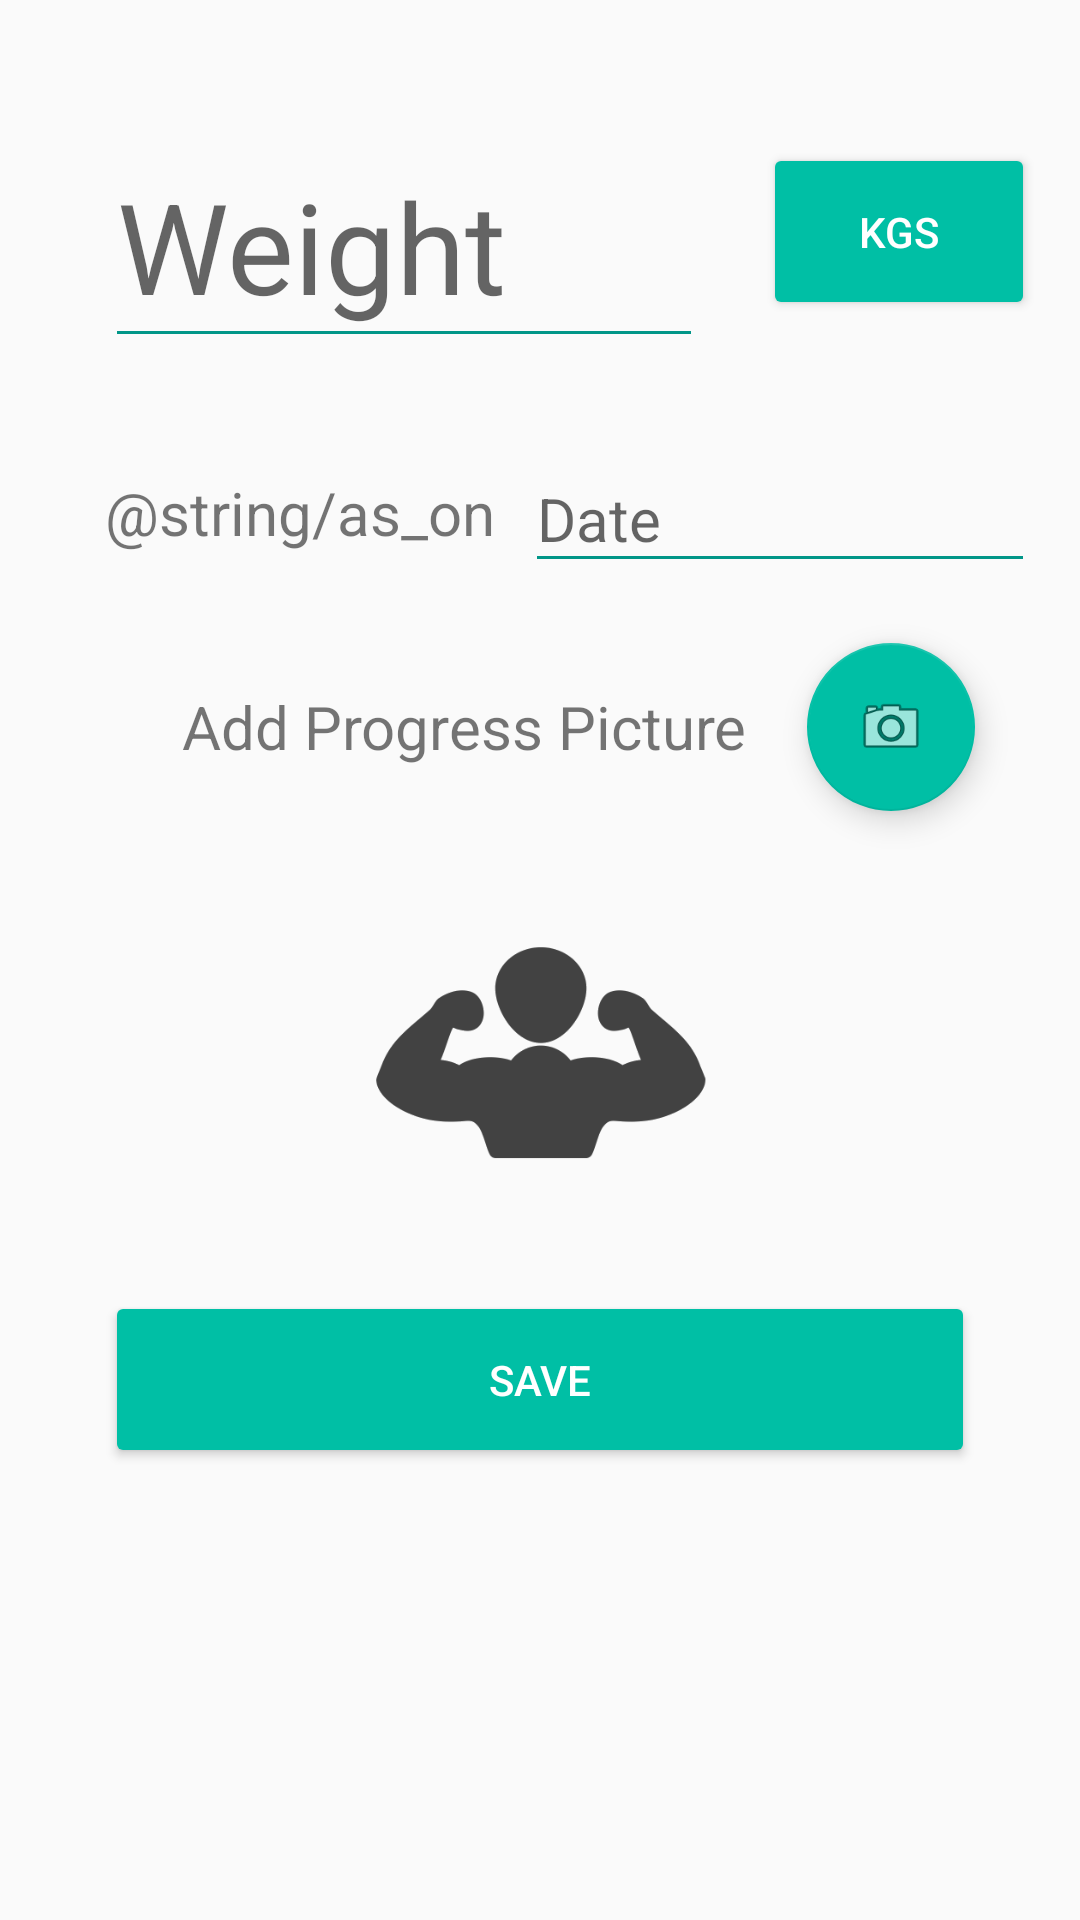

This screen was rendered from an Android layout file. Write that file and the resources it references.
<!-- AndroidManifest.xml: application theme AppTheme.Green -->
<!-- res/layout/activity_add_log.xml -->
<?xml version="1.0" encoding="utf-8"?>
<ScrollView xmlns:android="http://schemas.android.com/apk/res/android"
    android:layout_width="match_parent"
    android:layout_height="wrap_content">

    <android.support.v7.widget.LinearLayoutCompat
        android:layout_width="match_parent"
        android:layout_height="wrap_content"
        android:gravity="center"
        android:orientation="vertical"
        android:padding="15dp">

        <android.support.v7.widget.LinearLayoutCompat
            android:layout_width="match_parent"
            android:layout_height="wrap_content"
            android:orientation="horizontal">

            <android.support.design.widget.TextInputLayout
                android:layout_width="0dp"
                android:layout_height="wrap_content"
                android:layout_weight="1"
                android:padding="20dp">

                <EditText
                    android:id="@+id/weight_log_edit_text"
                    android:layout_width="match_parent"
                    android:layout_height="wrap_content"
                    android:hint="@string/weight"
                    android:inputType="numberDecimal"
                    android:textSize="42sp" />
            </android.support.design.widget.TextInputLayout>

            <Button
                android:id="@+id/units_popup_button"
                style="@style/Widget.AppCompat.Button.Colored"
                android:layout_width="wrap_content"
                android:layout_height="wrap_content"
                android:layout_gravity="center"
                android:layout_weight="0.01"
                android:padding="20dp"
                android:text="kgs" />
        </android.support.v7.widget.LinearLayoutCompat>

        <android.support.v7.widget.LinearLayoutCompat
            android:layout_width="match_parent"
            android:layout_height="wrap_content"
            android:orientation="horizontal">

            <TextView
                style="@style/text_style"
                android:layout_width="wrap_content"
                android:layout_height="wrap_content"
                android:layout_gravity="bottom"
                android:layout_marginBottom="5dp"
                android:text="@string/as_on" />

            <android.support.design.widget.TextInputLayout
                android:layout_width="0dp"
                android:layout_height="wrap_content"
                android:layout_weight="1"
                android:paddingStart="10dp">

                <EditText
                    android:id="@+id/current_date_edit_text"
                    android:layout_width="match_parent"
                    android:layout_height="wrap_content"
                    android:hint="@string/date"
                    android:inputType="date"
                    android:textSize="20sp" />
            </android.support.design.widget.TextInputLayout>

        </android.support.v7.widget.LinearLayoutCompat>

        <android.support.v7.widget.LinearLayoutCompat
            android:layout_width="match_parent"
            android:layout_height="wrap_content"
            android:gravity="center|end">

            <TextView
                style="@style/text_style"
                android:layout_width="wrap_content"
                android:layout_height="wrap_content"
                android:text="@string/progress_picture" />

            <android.support.design.widget.FloatingActionButton
                android:id="@+id/pic_fab"
                android:layout_width="wrap_content"
                android:layout_height="wrap_content"
                android:layout_gravity="bottom|end"
                android:layout_margin="@dimen/fab_margin"
                android:src="@android:drawable/ic_menu_camera" />

        </android.support.v7.widget.LinearLayoutCompat>

        <ImageView
            android:id="@+id/progress_picture"
            android:layout_width="120dp"
            android:layout_height="120dp"
            android:contentDescription="@string/progress_picture_preview"
            android:src="@drawable/progress_pic" />


        <android.support.v7.widget.AppCompatButton
            android:id="@+id/button_add_log"
            style="@style/Widget.AppCompat.Button.Colored"
            android:layout_width="match_parent"
            android:layout_height="wrap_content"
            android:layout_margin="@dimen/text_size"
            android:padding="@dimen/text_size"
            android:text="@string/save" />

    </android.support.v7.widget.LinearLayoutCompat>
</ScrollView>
<!-- resources referenced by this layout -->
<resources>
  <dimen name="fab_margin">20dp</dimen>
  <dimen name="text_size">20sp</dimen>
  <!-- drawable progress_pic: png bitmap (drawable, 14401 bytes) -->
  <string name="date">Date</string>
  <string name="progress_picture">Add Progress Picture</string>
  <string name="progress_picture_preview">Progress Picture Preview</string>
  <string name="save">save</string>
  <string name="weight">Weight</string>
  <style name="text_style">
          <item name="android:layout_width">wrap_content</item>
          <item name="android:layout_height">wrap_content</item>
          <item name="android:layout_marginStart">20dp</item>
          <item name="android:textSize">@dimen/text_size</item>
      </style>
  <style name="AppTheme.Green" parent="Theme.AppCompat.Light.DarkActionBar">
          
          
  
          
          <item name="colorPrimary">@color/material_green_500</item>
          <item name="colorPrimaryDark">@color/material_green_700</item>
          <item name="colorAccent">@color/material_green_a700</item>
  
          
          
          <item name="colorButtonNormal">@color/material_green_500</item>
          <item name="colorControlNormal">@color/material_green_500</item>
          <item name="colorControlActivated">@color/material_green_500</item>
          <item name="colorControlHighlight">@color/selector_green_pressed</item>
  
          
          <item name="dialogTheme">@style/AppTheme.Dialog.Green</item>
          <item name="alertDialogTheme">@style/AppTheme.Dialog.Alert.Green</item>
      </style>
  <color name="material_green_500">#009688</color>
  <color name="material_green_700">#00796B</color>
  <color name="material_green_a700">#00BFA5</color>
  <color name="selector_green_pressed">#4400C853</color>
  <style name="AppTheme.Dialog.Green" parent="Theme.AppCompat.Light.Dialog">
          <item name="colorPrimary">@color/material_green_500</item>
          <item name="colorPrimaryDark">@color/material_green_700</item>
          <item name="colorAccent">@color/material_green_a700</item>
      </style>
  <style name="AppTheme.Dialog.Alert.Green" parent="Theme.AppCompat.Light.Dialog.Alert">
          <item name="colorPrimary">@color/material_green_500</item>
          <item name="colorPrimaryDark">@color/material_green_700</item>
          <item name="colorAccent">@color/material_green_a700</item>
      </style>
</resources>
